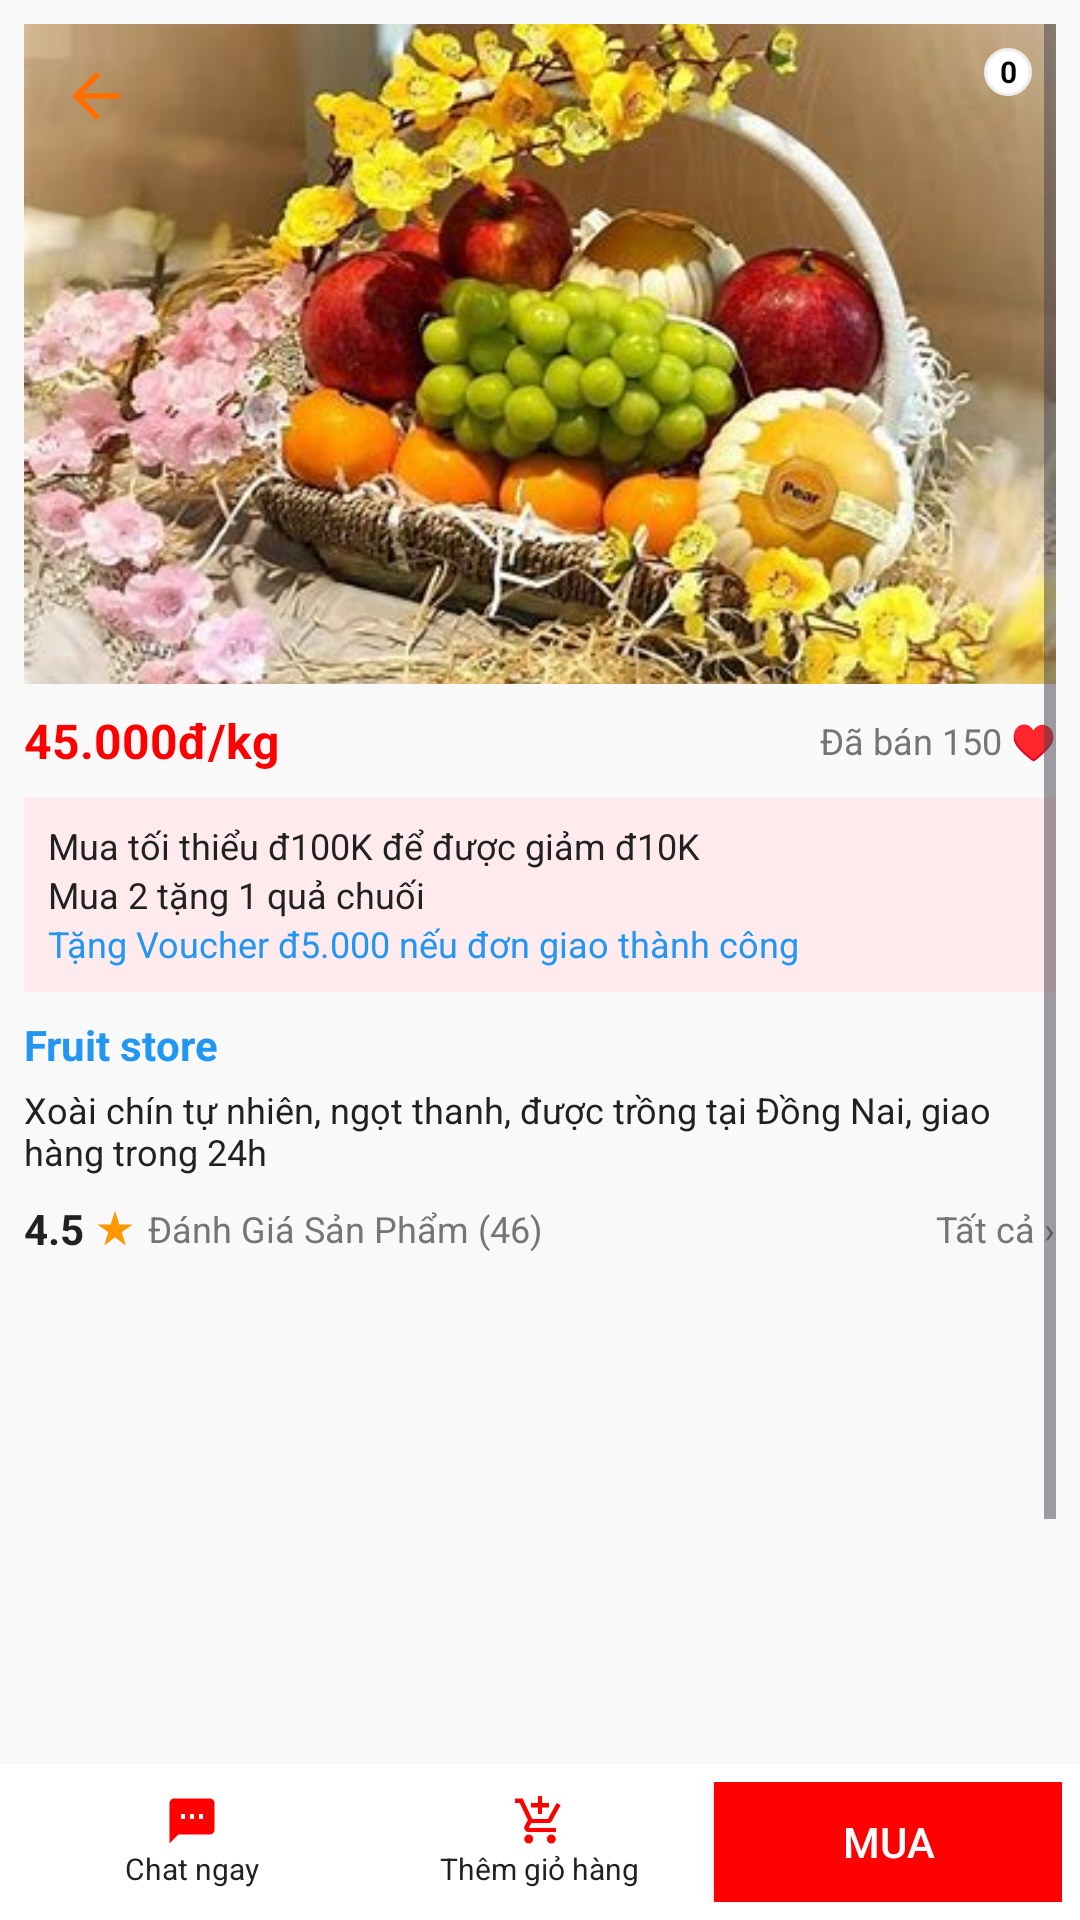

This screen was rendered from an Android layout file. Write that file and the resources it references.
<!-- AndroidManifest.xml: application theme Theme.Duan_appbanhang -->
<!-- res/layout/chitietsp.xml -->
<?xml version="1.0" encoding="utf-8"?>
<RelativeLayout xmlns:android="http://schemas.android.com/apk/res/android"
    xmlns:app="http://schemas.android.com/apk/res-auto"
    android:layout_width="match_parent"
    android:layout_height="match_parent"
    android:background="#f9f9f9">

    
    <ScrollView
        android:layout_width="match_parent"
        android:layout_height="match_parent"
        android:layout_above="@+id/button_container"
        android:padding="8dp">

        <LinearLayout
            android:layout_width="match_parent"
            android:layout_height="wrap_content"
            android:orientation="vertical">

            
            <RelativeLayout
                android:layout_width="match_parent"
                android:layout_height="220dp"
                android:layout_marginBottom="8dp">

                <ImageView
                    android:id="@+id/product_image"
                    android:layout_width="match_parent"
                    android:layout_height="match_parent"
                    android:scaleType="centerCrop"
                    android:src="@drawable/giotraicay2" />

                
                <ImageView
                    android:id="@+id/arrow_left"
                    android:layout_width="32dp"
                    android:layout_height="32dp"
                    android:layout_alignParentStart="true"
                    android:layout_margin="8dp"
                    android:padding="4dp"
                    android:scaleType="fitCenter"
                    android:src="@drawable/icon_left"
                    app:tint="@color/primaryColor"/>

                
                <RelativeLayout
                    android:id="@+id/cart_container"
                    android:layout_width="wrap_content"
                    android:layout_height="wrap_content"
                    android:layout_alignParentEnd="true"
                    android:layout_margin="8dp">

                    <ImageButton
                        android:id="@+id/cart_icon"
                        android:layout_width="32dp"
                        android:layout_height="32dp"
                        android:background="?attr/selectableItemBackgroundBorderless"
                        android:padding="4dp"
                        android:scaleType="fitCenter"
                        android:src="@drawable/carts" />

                    <TextView
                        android:id="@+id/cart_badge"
                        android:layout_width="16dp"
                        android:layout_height="16dp"
                        android:layout_alignTop="@id/cart_icon"
                        android:layout_alignEnd="@id/cart_icon"
                        android:background="@drawable/badge_background"
                        android:gravity="center"
                        android:text="0"
                        android:textColor="#000000"
                        android:textSize="10sp"
                        android:textStyle="bold" />
                </RelativeLayout>
            </RelativeLayout>

            
            <LinearLayout
                android:layout_width="match_parent"
                android:layout_height="wrap_content"
                android:gravity="center_vertical"
                android:orientation="horizontal">

                <TextView
                    android:id="@+id/price_sale"
                    android:layout_width="0dp"
                    android:layout_height="wrap_content"
                    android:layout_weight="1"
                    android:text="45.000đ/kg"
                    android:textColor="#ff0000"
                    android:textSize="16sp"
                    android:textStyle="bold" />

                <TextView
                    android:id="@+id/sold_count"
                    android:layout_width="wrap_content"
                    android:layout_height="wrap_content"
                    android:text="Đã bán 150 ♥"
                    android:textColor="#757575"
                    android:textSize="12sp" />
            </LinearLayout>

            
            <LinearLayout
                android:layout_width="match_parent"
                android:layout_height="wrap_content"
                android:layout_marginTop="8dp"
                android:background="#ffebee"
                android:orientation="vertical"
                android:padding="8dp">

                <TextView
                    android:layout_width="wrap_content"
                    android:layout_height="wrap_content"
                    android:text="Mua tối thiểu đ100K để được giảm đ10K"
                    android:textColor="#212121"
                    android:textSize="12sp" />

                <TextView
                    android:layout_width="wrap_content"
                    android:layout_height="wrap_content"
                    android:text="Mua 2 tặng 1 quả chuối"
                    android:textColor="#212121"
                    android:textSize="12sp" />

                <TextView
                    android:id="@+id/voucher"
                    android:layout_width="wrap_content"
                    android:layout_height="wrap_content"
                    android:text="Tặng Voucher đ5.000 nếu đơn giao thành công"
                    android:textColor="#2196f3"
                    android:textSize="12sp" />
            </LinearLayout>

            
            <TextView
                android:id="@+id/shop_name"
                android:layout_width="wrap_content"
                android:layout_height="wrap_content"
                android:layout_marginTop="8dp"
                android:text="Fruit store"
                android:textColor="#2196f3"
                android:textSize="14sp"
                android:textStyle="bold" />

            <TextView
                android:id="@+id/description"
                android:layout_width="wrap_content"
                android:layout_height="wrap_content"
                android:layout_marginTop="4dp"
                android:text="Xoài chín tự nhiên, ngọt thanh, được trồng tại Đồng Nai, giao hàng trong 24h"
                android:textColor="#212121"
                android:textSize="12sp" />

            
            <LinearLayout
                android:layout_width="match_parent"
                android:layout_height="wrap_content"
                android:layout_marginTop="8dp"
                android:orientation="vertical">

                <LinearLayout
                    android:layout_width="match_parent"
                    android:layout_height="wrap_content"
                    android:gravity="center_vertical"
                    android:orientation="horizontal">

                    <TextView
                        android:id="@+id/danhgiatrungbinh"
                        android:layout_width="wrap_content"
                        android:layout_height="wrap_content"
                        android:text="4.5 "
                        android:textColor="#212121"
                        android:textSize="14sp"
                        android:textStyle="bold" />

                    <ImageView
                        android:layout_width="14dp"
                        android:layout_height="14dp"
                        android:src="@drawable/star"
                        app:tint="#FF9800" />

                    <TextView
                        android:layout_width="wrap_content"
                        android:layout_height="wrap_content"
                        android:layout_marginStart="4dp"
                        android:text="Đánh Giá Sản Phẩm (46)"
                        android:textColor="#757575"
                        android:textSize="12sp" />

                    <View
                        android:layout_width="0dp"
                        android:layout_height="0dp"
                        android:layout_weight="1" />

                    <TextView
                        android:layout_width="wrap_content"
                        android:layout_height="wrap_content"
                        android:text="Tất cả ›"
                        android:textColor="#757575"
                        android:textSize="12sp" />
                </LinearLayout>
            </LinearLayout>

            
            <LinearLayout
                android:layout_width="match_parent"
                android:layout_height="256dp">

                <androidx.recyclerview.widget.RecyclerView
                    android:layout_width="wrap_content"
                    android:layout_height="wrap_content"
                    android:orientation="horizontal" />
            </LinearLayout>

        </LinearLayout>
    </ScrollView>

    
    <LinearLayout
        android:id="@+id/button_container"
        android:layout_width="match_parent"
        android:layout_height="wrap_content"
        android:layout_alignParentBottom="true"
        android:background="#FFFFFF"
        android:orientation="horizontal"
        android:padding="6dp">

        
        <LinearLayout
            android:id="@+id/chat_container"
            android:layout_width="0dp"
            android:layout_height="40dp"
            android:layout_weight="1"
            android:background="#FFFFFF"
            android:gravity="center"
            android:orientation="vertical">

            <ImageView
                android:layout_width="18dp"
                android:layout_height="18dp"
                android:src="@drawable/icon_messeage"
                app:tint="#FF0000" />

            <TextView
                android:layout_width="wrap_content"
                android:layout_height="wrap_content"
                android:text="Chat ngay"
                android:textColor="#212121"
                android:textSize="10sp" />
        </LinearLayout>

        
        <LinearLayout
            android:id="@+id/add_to_cart_container"
            android:layout_width="0dp"
            android:layout_height="40dp"
            android:layout_weight="1"
            android:background="#FFFFFF"
            android:gravity="center"
            android:orientation="vertical">

            <ImageView
                android:id="@+id/add_to_cart"
                android:layout_width="18dp"
                android:layout_height="18dp"
                android:src="@drawable/addcart"
                app:tint="#FF0000" />

            <TextView
                android:layout_width="wrap_content"
                android:layout_height="wrap_content"
                android:text="Thêm giỏ hàng"
                android:textColor="#212121"
                android:textSize="10sp" />
        </LinearLayout>

        
        <Button
            android:id="@+id/buy_button"
            android:layout_width="0dp"
            android:layout_height="40dp"
            android:layout_weight="1"
            android:background="#FF0000"
            android:text="Mua"
            android:textColor="#FFFFFF"
            android:textSize="14sp" />
    </LinearLayout>

</RelativeLayout>
<!-- resources referenced by this layout -->
<resources>
  <color name="primaryColor">#FF6F00</color>
  <!-- drawable addcart: png bitmap (drawable, 1431 bytes) -->
  <!-- drawable badge_background (drawable) -->
  <?xml version="1.0" encoding="utf-8"?>
  <shape xmlns:android="http://schemas.android.com/apk/res/android"
      android:shape="oval">
      <solid android:color="#FFFFFF" />
      <stroke android:color="#EEEEEE" android:width="1dp" />
  </shape>
  <!-- drawable giotraicay2: jpg bitmap (drawable, 37124 bytes) -->
  <!-- drawable icon_left: png bitmap (drawable, 692 bytes) -->
  <!-- drawable icon_messeage: png bitmap (drawable, 792 bytes) -->
  <!-- drawable star: png bitmap (drawable, 1194 bytes) -->
  <style name="Theme.Duan_appbanhang" parent="Base.Theme.Duan_appbanhang" />
  <style name="Base.Theme.Duan_appbanhang" parent="Theme.Material3.DayNight.NoActionBar">
          
          
          <item name="colorPrimary">#FFA500</item> 
          <item name="colorPrimaryContainer">#FF8C00</item> 
          <item name="colorSecondary">#FFA500</item> 
          <item name="android:colorButtonNormal">#FFA500</item> 
          
      </style>
</resources>
